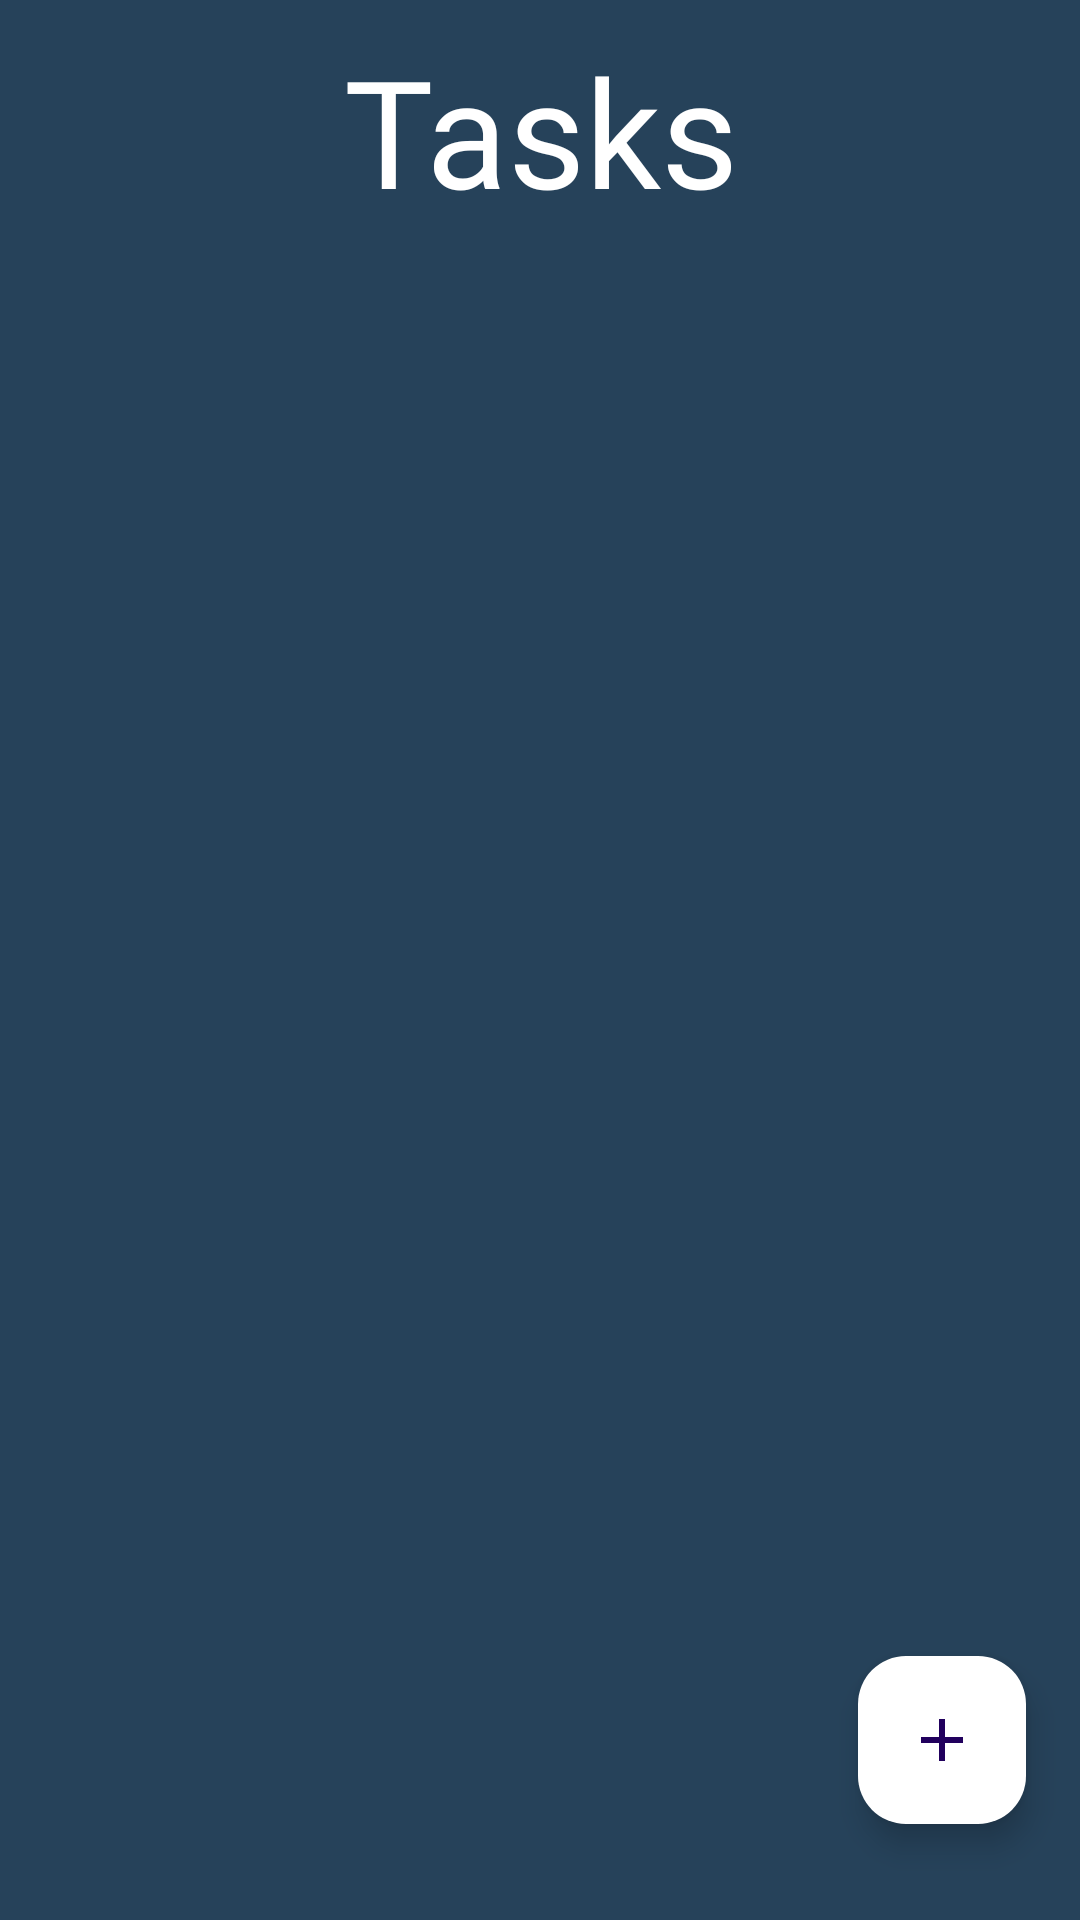

Reconstruct the res/layout file that produces this screen, plus the resources it refers to.
<!-- AndroidManifest.xml: application theme Theme.StayFit20 -->
<!-- res/layout/activity_task_view.xml -->
<?xml version="1.0" encoding="utf-8"?>
<androidx.constraintlayout.widget.ConstraintLayout xmlns:android="http://schemas.android.com/apk/res/android"
    xmlns:app="http://schemas.android.com/apk/res-auto"
    xmlns:tools="http://schemas.android.com/tools"
    android:id="@+id/main"
    android:layout_width="match_parent"
    android:background="@drawable/splash_bg"
    android:layout_height="match_parent"
    tools:context=".ui.activity.TaskViewActivity">

    <TextView
        android:id="@+id/taskview"
        android:layout_width="match_parent"
        android:layout_height="wrap_content"
        android:layout_marginTop="10dp"
        android:fontFamily="@font/orange"
        android:text="@string/tasks"
        android:textAlignment="center"
        android:textColor="@color/white"
        android:textSize="50sp"
        app:layout_constraintEnd_toEndOf="parent"
        app:layout_constraintStart_toStartOf="parent"
        app:layout_constraintTop_toTopOf="parent" />

    <androidx.recyclerview.widget.RecyclerView
        android:id="@+id/taskRecyclerView"
        android:layout_width="match_parent"
        android:layout_height="match_parent"
        android:layout_marginTop="84dp"
        app:layout_constraintTop_toBottomOf="@+id/taskview"
        tools:layout_editor_absoluteX="0dp" />

    <com.google.android.material.floatingactionbutton.FloatingActionButton
        android:id="@+id/AddTaskBtn"
        android:layout_width="wrap_content"
        android:layout_height="wrap_content"
        android:layout_marginBottom="32dp"
        android:backgroundTint="@color/white"
        android:contentDescription="@string/add_new_task"
        android:src="@drawable/addnotebtnico"
        app:layout_constraintBottom_toBottomOf="parent"
        app:layout_constraintEnd_toEndOf="parent"
        app:layout_constraintHorizontal_bias="0.941"
        app:layout_constraintStart_toStartOf="parent" />


</androidx.constraintlayout.widget.ConstraintLayout>
<!-- resources referenced by this layout -->
<resources>
  <!-- drawable addnotebtnico (drawable) -->
  <vector xmlns:android="http://schemas.android.com/apk/res/android" android:height="24dp" android:tint="#15ABE7" android:viewportHeight="24" android:viewportWidth="24" android:width="24dp">
        
      <path android:fillColor="@android:color/white" android:pathData="M19,13h-6v6h-2v-6H5v-2h6V5h2v6h6v2z"/>
      
  </vector>
  <!-- drawable splash_bg (drawable) -->
  <?xml version="1.0" encoding="utf-8"?>
  <shape xmlns:android="http://schemas.android.com/apk/res/android">
  <solid android:color="#26425A">
  </solid>
  </shape>
  <string name="add_new_task">Add new Task</string>
  <string name="tasks">Tasks</string>
  <style name="Theme.StayFit20" parent="Base.Theme.StayFit20" />
  <style name="Base.Theme.StayFit20" parent="Theme.Material3.DayNight.NoActionBar">
          
          
      </style>
  <!-- not gathered from this repository: default colours our renderer supplied (Android Studio template values) -->
  <color name="white">#FFFFFFFF</color>
</resources>
